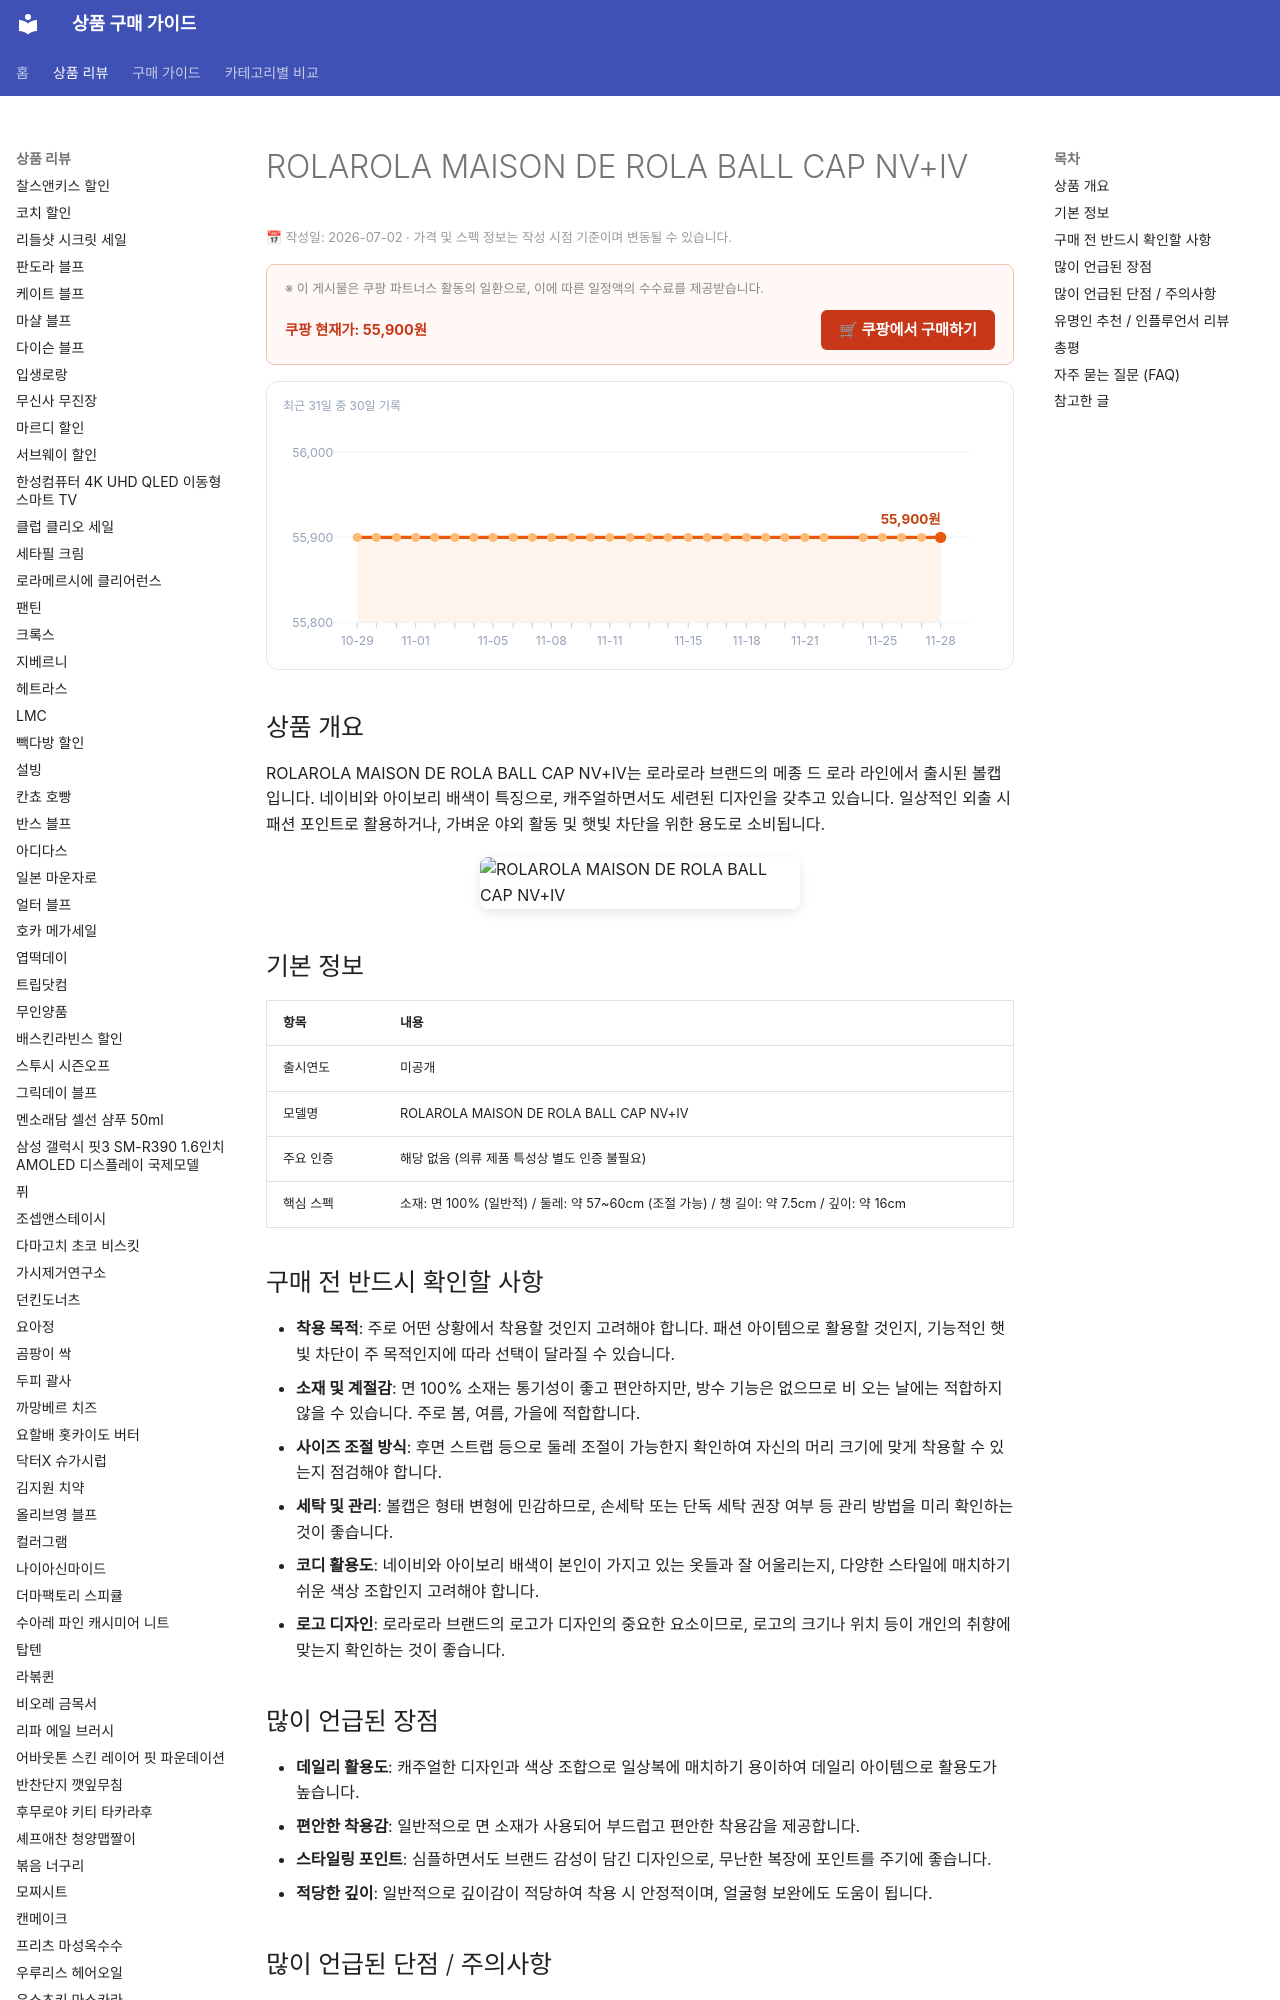

repository: buysense/product-research-wiki · page: products/rolarola-maison-de-rola-ball-cap-nv-iv/index.html · generator: mkdocs

---
image: https://thumbnail.coupangcdn.com/thumbnails/remote/492x492ex/image/vendor_inventory/70e2/32e901d3a835485e557498d69f22cd8324871183b82b2997bca9e78af6a5.jpg
title: ROLAROLA MAISON DE ROLA BALL CAP NV+IV 구매 가이드
date: 2026-07-02
description: 로라로라 메종 드 로라 볼캡 NV+IV는 캐주얼한 스타일과 편안한 착용감을 제공하는 볼캡으로, 일상적인 외출이나 가벼운 야외 활동 시 활용하기 좋습니다.
contentUpdated: 2026-07-02
---
<!-- bs:jsonld -->
<script type="application/ld+json">
{
  "@context": "https://schema.org",
  "@type": "Product",
  "name": "ROLAROLA MAISON DE ROLA BALL CAP NV+IV",
  "image": [
    "https://thumbnail.coupangcdn.com/thumbnails/remote/492x492ex/image/vendor_inventory/70e2/32e901d3a835485e557498d69f22cd8324871183b82b2997bca9e78af6a5.jpg"
  ],
  "offers": {
    "@type": "Offer",
    "priceCurrency": "KRW",
    "price": "55900",
    "url": "https://link.coupang.com/a/e3N9TxYpGe",
    "availability": "https://schema.org/InStock",
    "priceValidUntil": "2026-12-05"
  }
}
</script>
